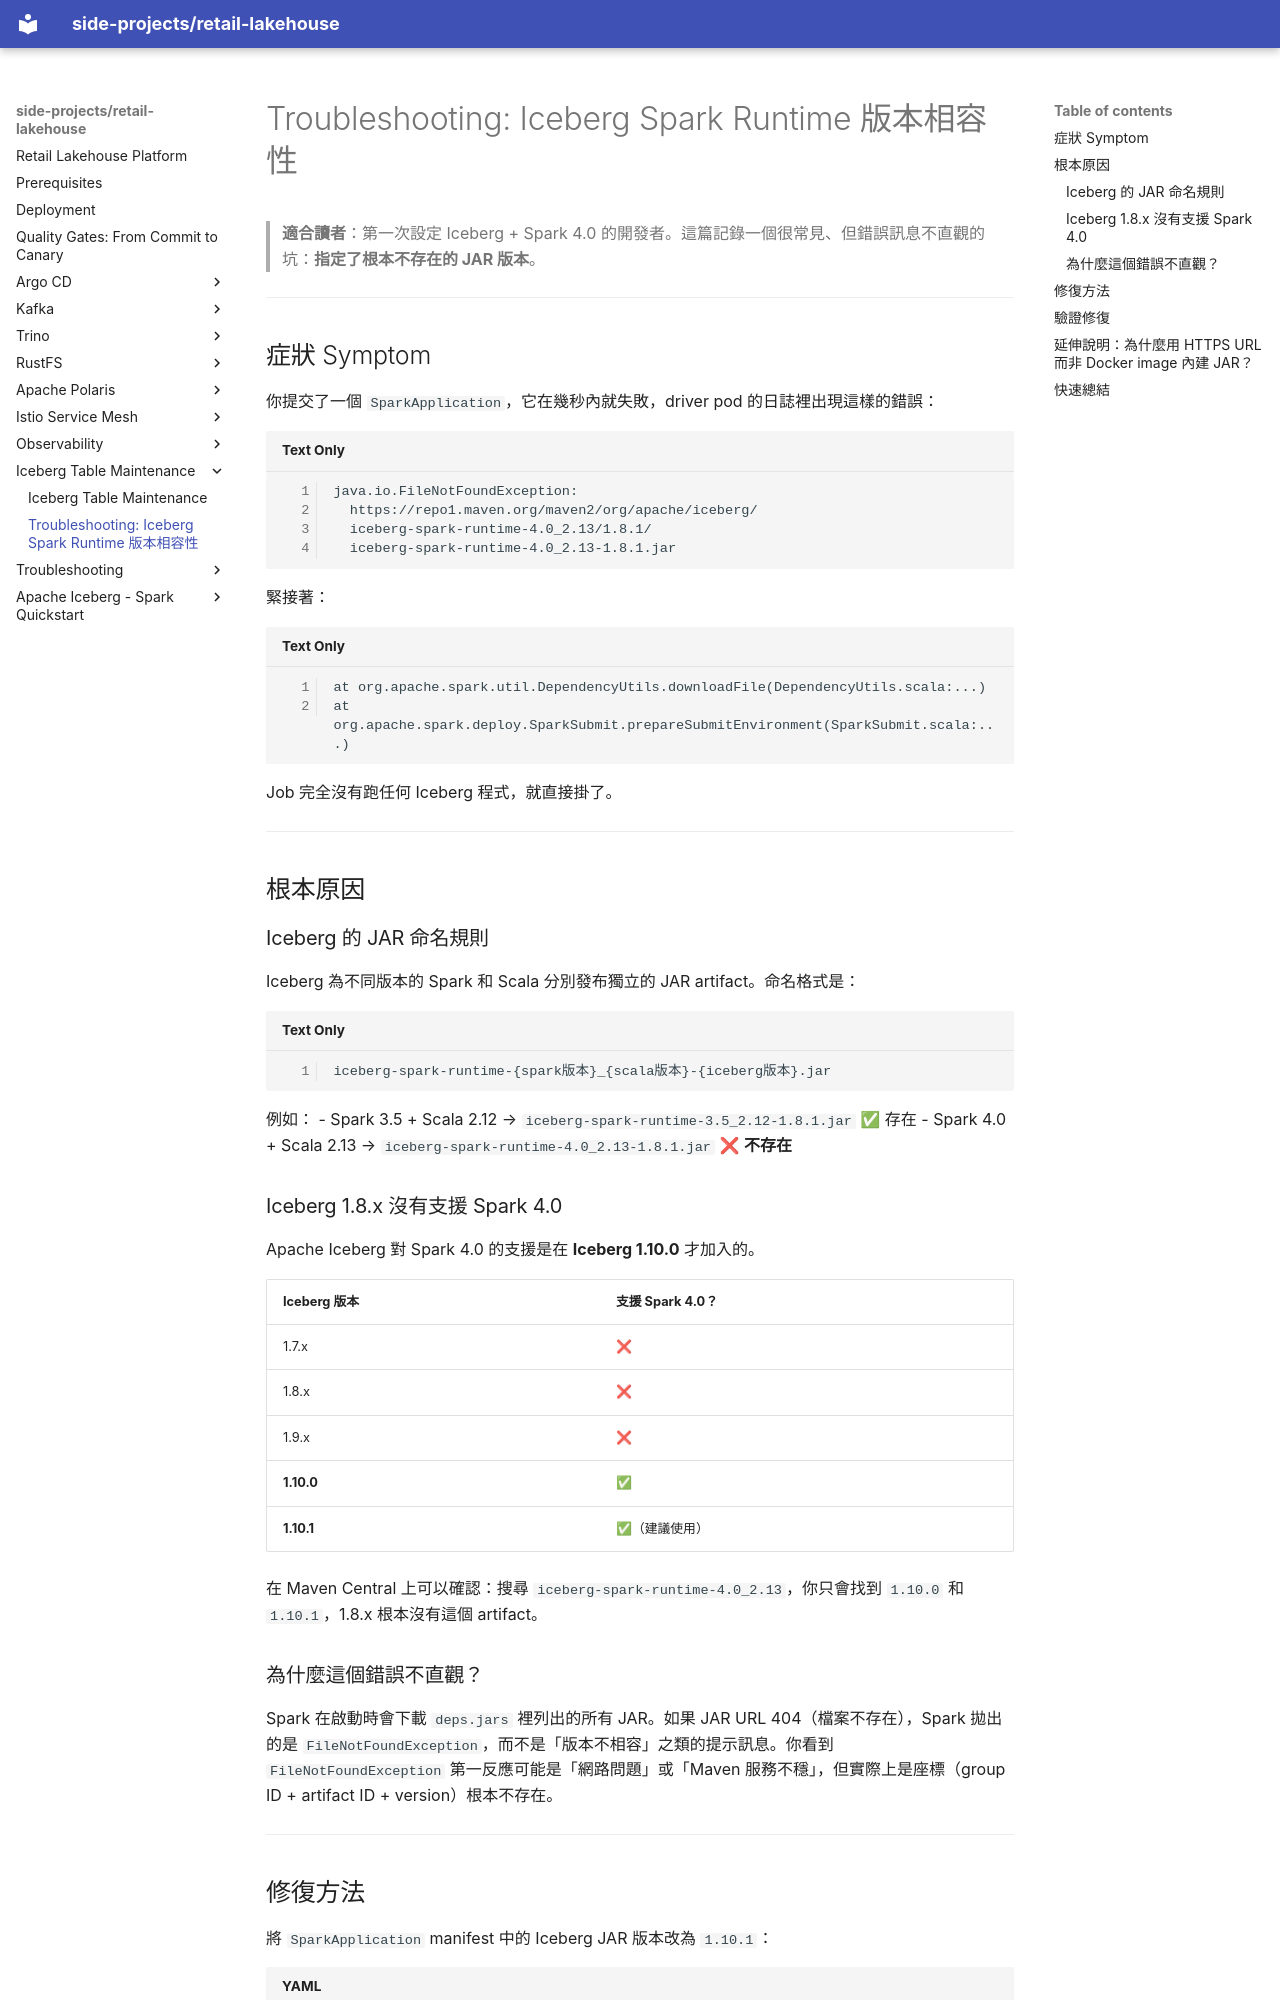

repository: kuanchoulai10/retail-lakehouse · page: iceberg/troubleshooting-spark-runtime-version/index.html · generator: mkdocs

# Troubleshooting: Iceberg Spark Runtime 版本相容性

> **適合讀者**：第一次設定 Iceberg + Spark 4.0 的開發者。這篇記錄一個很常見、但錯誤訊息不直觀的坑：**指定了根本不存在的 JAR 版本**。

---

## 症狀 Symptom

你提交了一個 `SparkApplication`，它在幾秒內就失敗，driver pod 的日誌裡出現這樣的錯誤：

```
java.io.FileNotFoundException:
  https://repo1.maven.org/maven2/org/apache/iceberg/
  iceberg-spark-runtime-4.0_2.13/1.8.1/
  iceberg-spark-runtime-4.0_2.13-1.8.1.jar
```

緊接著：

```
at org.apache.spark.util.DependencyUtils.downloadFile(DependencyUtils.scala:...)
at org.apache.spark.deploy.SparkSubmit.prepareSubmitEnvironment(SparkSubmit.scala:...)
```

Job 完全沒有跑任何 Iceberg 程式，就直接掛了。

---

## 根本原因

### Iceberg 的 JAR 命名規則

Iceberg 為不同版本的 Spark 和 Scala 分別發布獨立的 JAR artifact。命名格式是：

```
iceberg-spark-runtime-{spark版本}_{scala版本}-{iceberg版本}.jar
```

例如：
- Spark 3.5 + Scala 2.12 → `iceberg-spark-runtime-3.5_2.12-1.8.1.jar`  ✅ 存在
- Spark 4.0 + Scala 2.13 → `iceberg-spark-runtime-4.0_2.13-1.8.1.jar`  ❌ **不存在**

### Iceberg 1.8.x 沒有支援 Spark 4.0

Apache Iceberg 對 Spark 4.0 的支援是在 **Iceberg 1.10.0** 才加入的。

| Iceberg 版本 | 支援 Spark 4.0？ |
|---|---|
| 1.7.x | ❌ |
| 1.8.x | ❌ |
| 1.9.x | ❌ |
| **1.10.0** | ✅ |
| **1.10.1** | ✅（建議使用） |

在 Maven Central 上可以確認：搜尋 `iceberg-spark-runtime-4.0_2.13`，你只會找到 `1.10.0` 和 `1.10.1`，1.8.x 根本沒有這個 artifact。

### 為什麼這個錯誤不直觀？

Spark 在啟動時會下載 `deps.jars` 裡列出的所有 JAR。如果 JAR URL 404（檔案不存在），Spark 拋出的是 `FileNotFoundException`，而不是「版本不相容」之類的提示訊息。你看到 `FileNotFoundException` 第一反應可能是「網路問題」或「Maven 服務不穩」，但實際上是座標（group ID + artifact ID + version）根本不存在。

---
